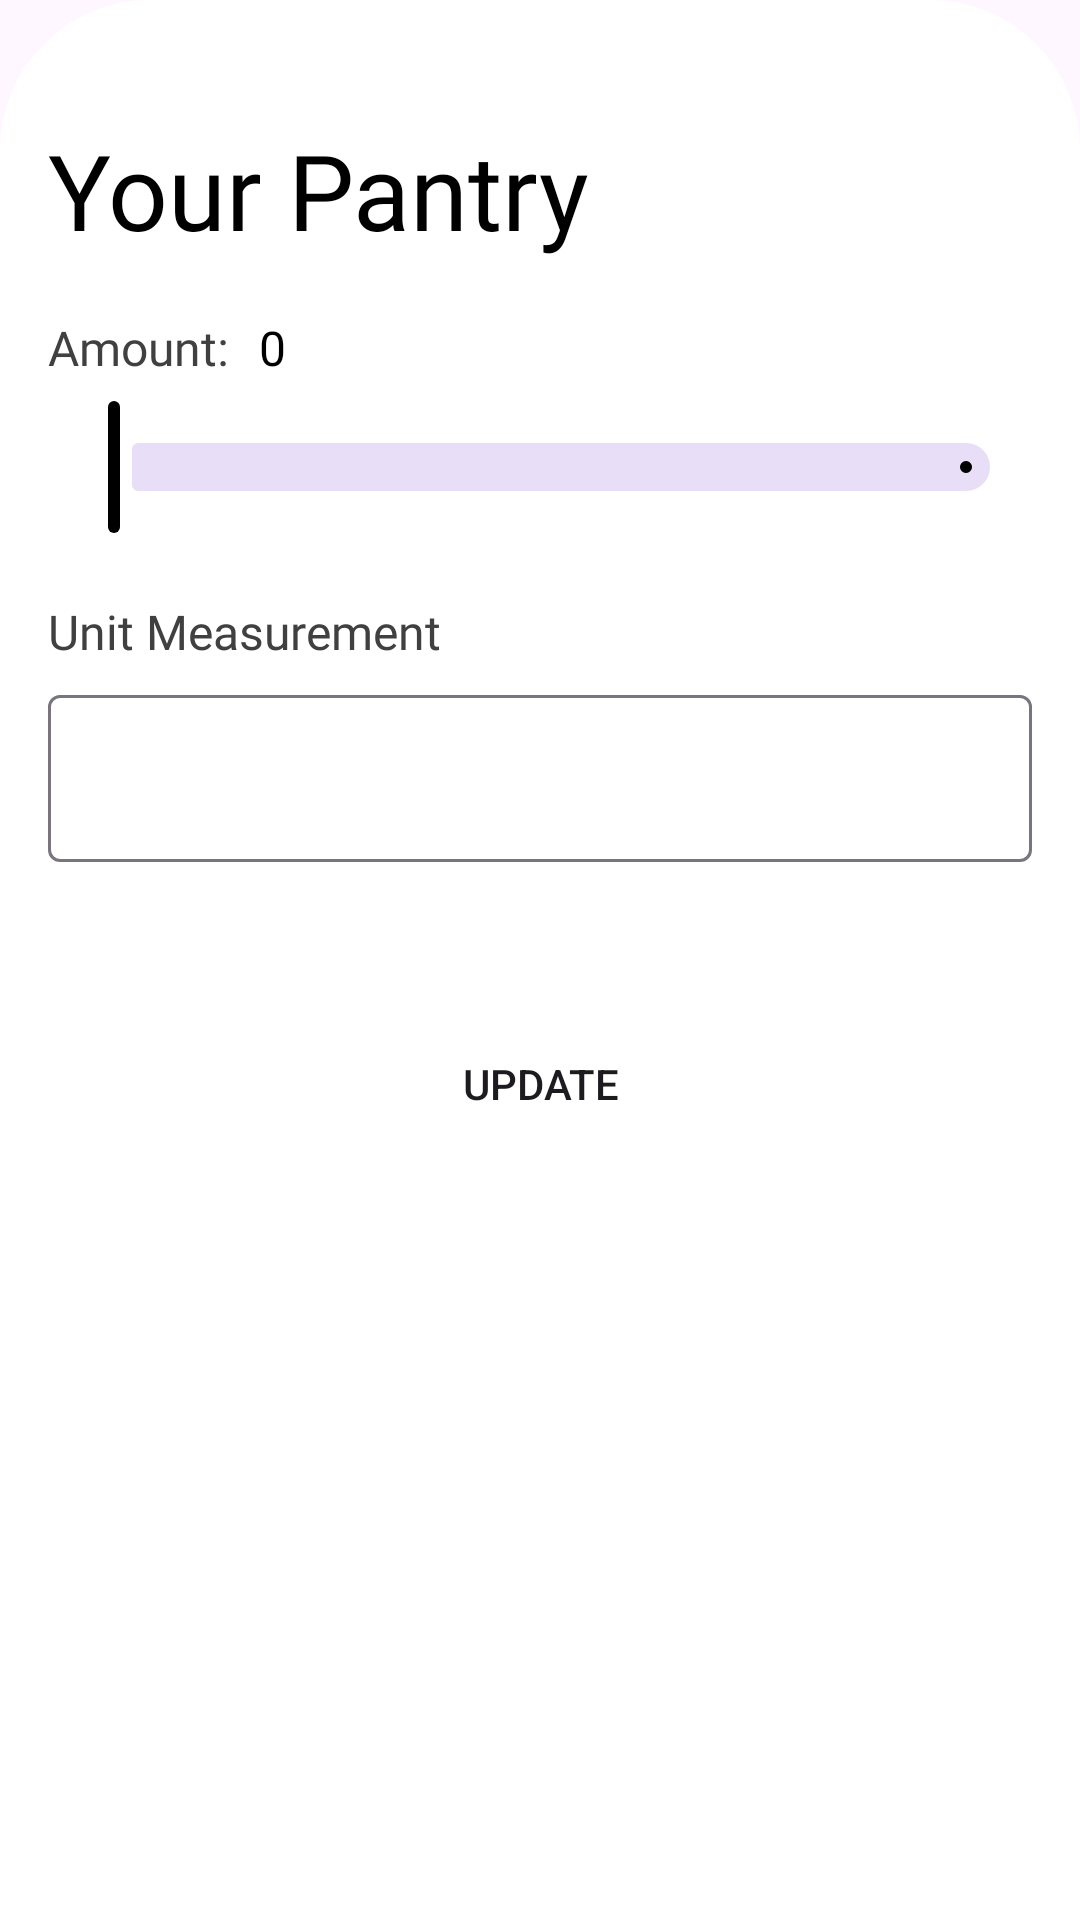

Layout XML and referenced resources for this Android screen:
<!-- AndroidManifest.xml: application theme Theme.GreenPantry -->
<!-- res/layout/fragment_edit_item.xml -->
<?xml version="1.0" encoding="utf-8"?>
<LinearLayout xmlns:android="http://schemas.android.com/apk/res/android"
    android:layout_width="match_parent"
    android:layout_height="500dp"
    xmlns:app="http://schemas.android.com/apk/res-auto"
    android:orientation="vertical"
    android:background="@drawable/round_rectangle"
    android:backgroundTint="@color/white"
    android:layout_gravity="bottom"
    android:paddingLeft="16dp"
    android:paddingRight="16dp">

    <LinearLayout
        android:layout_width="match_parent"
        android:layout_height="wrap_content"
        android:orientation="horizontal"
        android:layout_marginTop="40dp">

        <TextView
            android:id="@+id/item_title"
            android:layout_width="0dp"
            android:layout_height="match_parent"
            android:layout_weight="1"
            android:text="@string/YourPantry"
            android:fontFamily="@font/roboto_bold"
            android:textSize="35sp"
            android:textColor="@color/black"
            android:layout_gravity="center_vertical"/>

        <ImageView
            android:id="@+id/item_img"
            android:layout_width="50dp"
            android:layout_height="50dp"
            android:src="@drawable/ic_launcher_foreground"
            android:layout_gravity="center_vertical"/>

    </LinearLayout>

    <LinearLayout
        android:layout_width="match_parent"
        android:layout_height="wrap_content"
        android:layout_marginTop="15dp"
        android:orientation="horizontal">

        <TextView
            android:layout_width="wrap_content"
            android:layout_height="wrap_content"
            android:textColor="@color/dark_gray"
            android:fontFamily="@font/roboto_regular"
            android:textSize="16sp"
            android:text="Amount:"/>

        <TextView
            android:id="@+id/sliderVal"
            android:layout_width="wrap_content"
            android:layout_height="wrap_content"
            android:text="@string/noVal"
            android:textSize="16sp"
            android:textColor="@color/black"
            android:paddingStart="10dp" />

    </LinearLayout>

    
    <com.google.android.material.slider.Slider
        android:id="@+id/amountSlider"
        android:layout_width="match_parent"
        android:layout_height="wrap_content"
        android:valueFrom="0"
        android:valueTo="100"
        android:stepSize="1"
        android:layout_marginTop="5dp"
        app:tickVisible="false"/>

    <TextView
        android:layout_width="wrap_content"
        android:layout_height="wrap_content"
        android:textColor="@color/dark_gray"
        android:fontFamily="@font/roboto_regular"
        android:textSize="16sp"
        android:layout_marginTop="20dp"
        android:text="@string/units"/>

    
    <com.google.android.material.textfield.TextInputLayout
        android:layout_width="match_parent"
        android:layout_height="wrap_content"
        android:layout_marginTop="5dp">

        <com.google.android.material.textfield.TextInputEditText
            android:id="@+id/unitInput"
            android:layout_width="match_parent"
            android:layout_height="wrap_content"
            android:inputType="text"
            android:fontFamily="@font/roboto_regular"
            android:textSize="16sp"
            android:textColor="@color/black" />
    </com.google.android.material.textfield.TextInputLayout>

    <Button
        android:id="@+id/addBtn"
        android:layout_width="match_parent"
        android:layout_height="wrap_content"
        android:text="@string/update"
        android:layout_gravity="bottom"
        android:layout_marginTop="50dp"
        android:background="@drawable/semiround_rectangle"/>

</LinearLayout>
<!-- resources referenced by this layout -->
<resources>
  <color name="black">#000000</color>
  <color name="dark_gray">#404040</color>
  <color name="white">#FFFFFF</color>
  <!-- drawable ic_launcher_foreground: webp bitmap (mipmap-hdpi, 2296 bytes) -->
  <!-- drawable round_rectangle (drawable) -->
  <?xml version="1.0" encoding="utf-8"?>
  <shape xmlns:android="http://schemas.android.com/apk/res/android"
      android:shape="rectangle">
      <corners android:topLeftRadius="50dp" android:topRightRadius="50dp" />
  </shape>
  <string name="YourPantry">"Your Pantry"</string>
  <string name="noVal">"0"</string>
  <string name="units">"Unit Measurement"</string>
  <string name="update">"UPDATE"</string>
  <style name="Theme.GreenPantry" parent="Theme.Material3.DayNight.NoActionBar">
          <item name="android:windowLightStatusBar">true</item>
          <item name="colorPrimary">@color/black</item>
          <item name="colorPrimaryVariant">@color/black</item>
          <item name="colorOnPrimary">@color/white</item>
      </style>
</resources>
